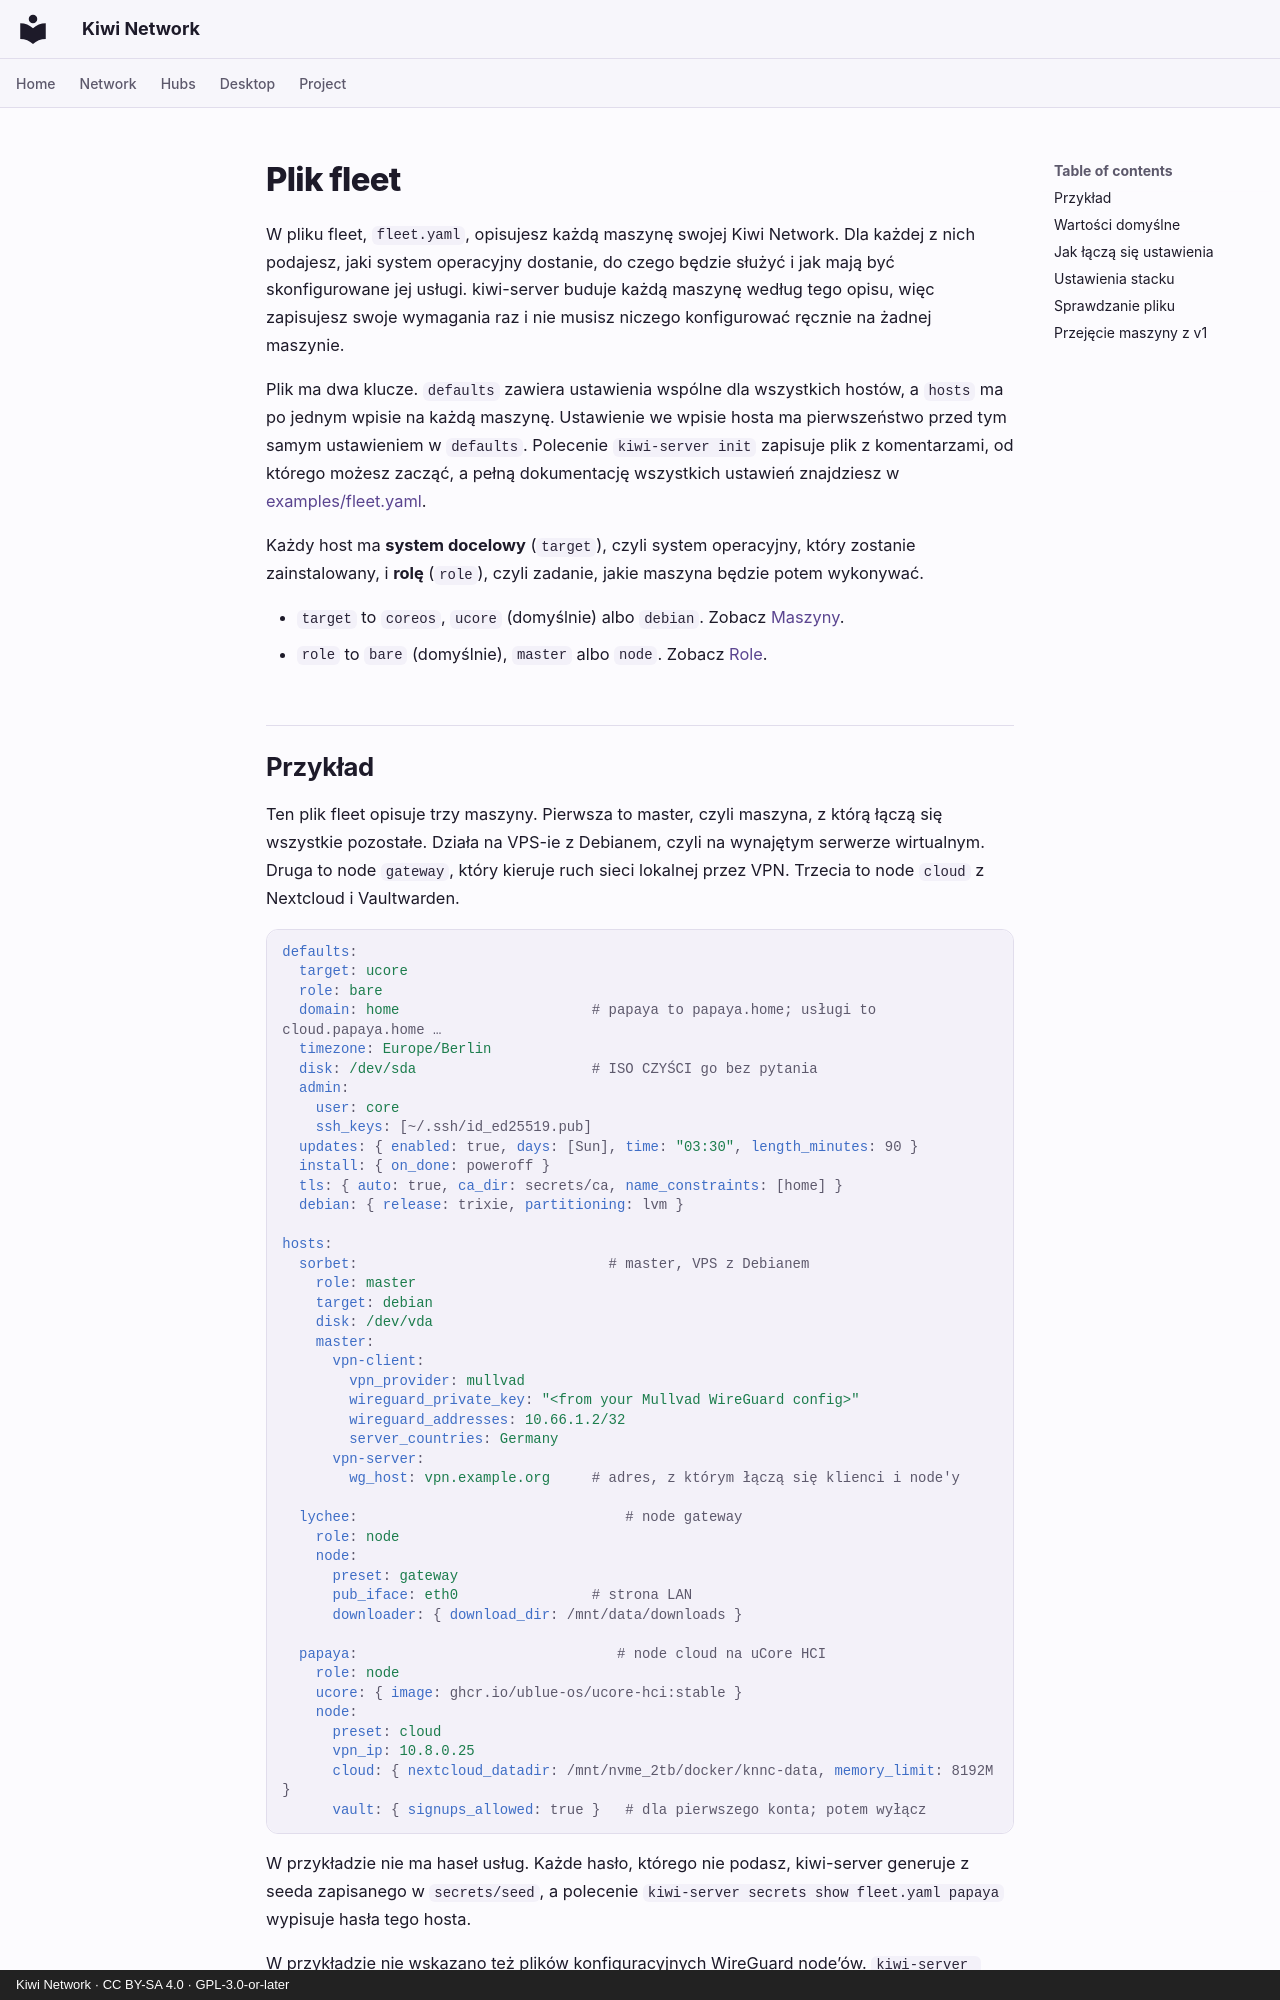

repository: derlocke-ng/kiwi-network · page: server/fleet.pl/index.html · generator: mkdocs · copyright: Kiwi Network · CC BY-SA 4.0 · GPL-3.0-or-later

# Plik fleet

W pliku fleet, `fleet.yaml`, opisujesz każdą maszynę swojej Kiwi Network. Dla
każdej z nich podajesz, jaki system operacyjny dostanie, do czego będzie
służyć i jak mają być skonfigurowane jej usługi. kiwi-server buduje każdą
maszynę według tego opisu, więc zapisujesz swoje wymagania raz i nie musisz
niczego konfigurować ręcznie na żadnej maszynie.

Plik ma dwa klucze. `defaults` zawiera ustawienia wspólne dla wszystkich
hostów, a `hosts` ma po jednym wpisie na każdą maszynę. Ustawienie we wpisie
hosta ma pierwszeństwo przed tym samym ustawieniem w `defaults`. Polecenie
`kiwi-server init` zapisuje plik z komentarzami, od którego możesz zacząć,
a pełną dokumentację wszystkich ustawień znajdziesz w
[examples/fleet.yaml](https://github.com/derlocke-ng/kiwi-server/blob/main/examples/fleet.yaml).

Każdy host ma **system docelowy** (`target`), czyli system operacyjny, który
zostanie zainstalowany, i **rolę** (`role`), czyli zadanie, jakie maszyna
będzie potem wykonywać.

- `target` to `coreos`, `ucore` (domyślnie) albo `debian`. Zobacz [Maszyny](machines.md).
- `role` to `bare` (domyślnie), `master` albo `node`. Zobacz [Role](roles.md).
